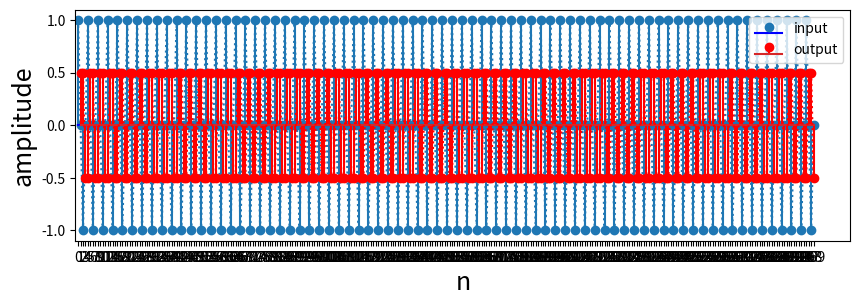

Source code (Python):
from __future__ import division
from scipy import signal 
from numpy import *
from matplotlib.pyplot import *


Ns=300 # length of input sequence
n= arange(Ns) # sample index
x = cos(arange(Ns)*pi/2.)
y= signal.lfilter([1/2.,1/2.],1,x)

fig,ax = subplots(1,1)
fig.set_size_inches(10,3)

ax.stem(n,x,label='input',basefmt='b-')
ax.plot(n,x,':')
ax.stem(n[1:],y[:-1],markerfmt='ro',linefmt='r-',label='output')
ax.plot(n[1:],y[:-1],'r:')
ax.set_xlim(xmin=-1.1)
ax.set_ylim(ymin=-1.1,ymax=1.1)
ax.set_xlabel("n",fontsize=18)
ax.legend(loc=0)
ax.set_xticks(n)
ax.set_ylabel("amplitude",fontsize=18);

fig.savefig('figure_00@.png', bbox_inches='tight', dpi=300)